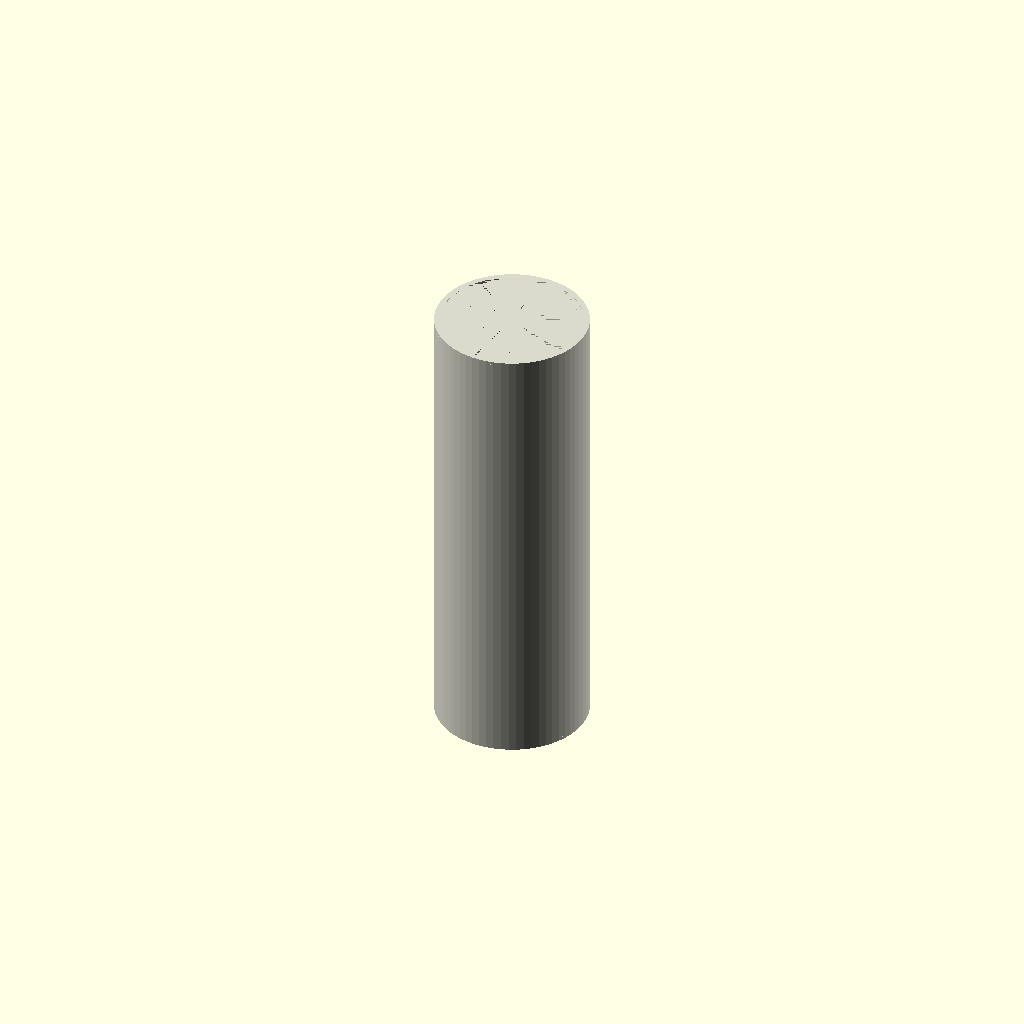
Cell 1: the model at its default parameters.
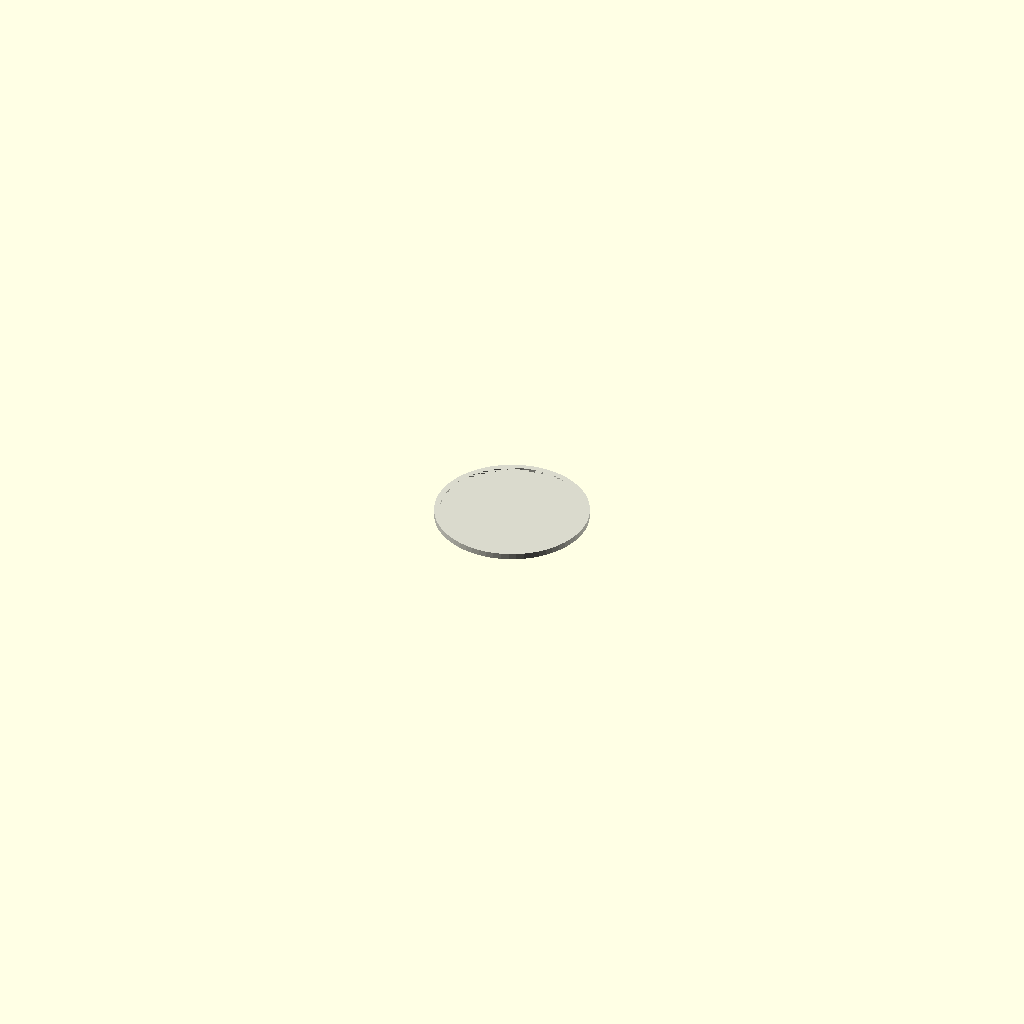
Cell 2 — length_mm set to 1, the other parameters unchanged.
All cells are drawn from one camera (rotation 55°, 0°, 25°, orthographic, colour scheme Cornfield), so only the parameter changes between them.
Source of the model, results/craft/scad/ht_pipe__HT_50_pipe_150.scad:
// Parameters
nominal_size_label = 50; //[50:50:1]
length_mm = 150; //[75:300:1]
ht50_outer_diameter = 50; //[45:60:0.1]
ht50_wall_thickness = 1.8; //[1:4:0.1]
connect_overlap = 1; //[0.5:2:0.1]

// Module for HT Pipe
module ht_pipe() {
  color([0.85, 0.85, 0.8]) { // Off-white for PVC
    // Outer cylinder
    difference() {
      cylinder(r=ht50_outer_diameter/2, h=length_mm, center=true, $fn=64);
      // Inner cylinder to create hollow tube
      translate([0, 0, 0])
        cylinder(r=ht50_outer_diameter/2 - ht50_wall_thickness, h=length_mm, center=true, $fn=64);
    }
    
    // End faces
    for (z = [-length_mm/2, length_mm/2]) {
      translate([0, 0, z]) {
        difference() {
          // Outer reference
          cylinder(r=ht50_outer_diameter/2, h=connect_overlap, center=true, $fn=64);
          // Inner reference
          cylinder(r=ht50_outer_diameter/2 - ht50_wall_thickness, h=connect_overlap, center=true, $fn=64);
        }
      }
    }
  }
}

// Assembly
module assembly() {
  ht_pipe();
}

assembly();
Parameter table extracted from the source (name, type, default, range or options):
nominal_size_label: number, default 50, range 1 to 50, step 50
length_mm: number, default 150, range 1 to 75, step 300
ht50_outer_diameter: number, default 50, range 0.1 to 45, step 60
ht50_wall_thickness: number, default 1.8, range 0.1 to 1, step 4
connect_overlap: number, default 1, range 0.1 to 0.5, step 2
